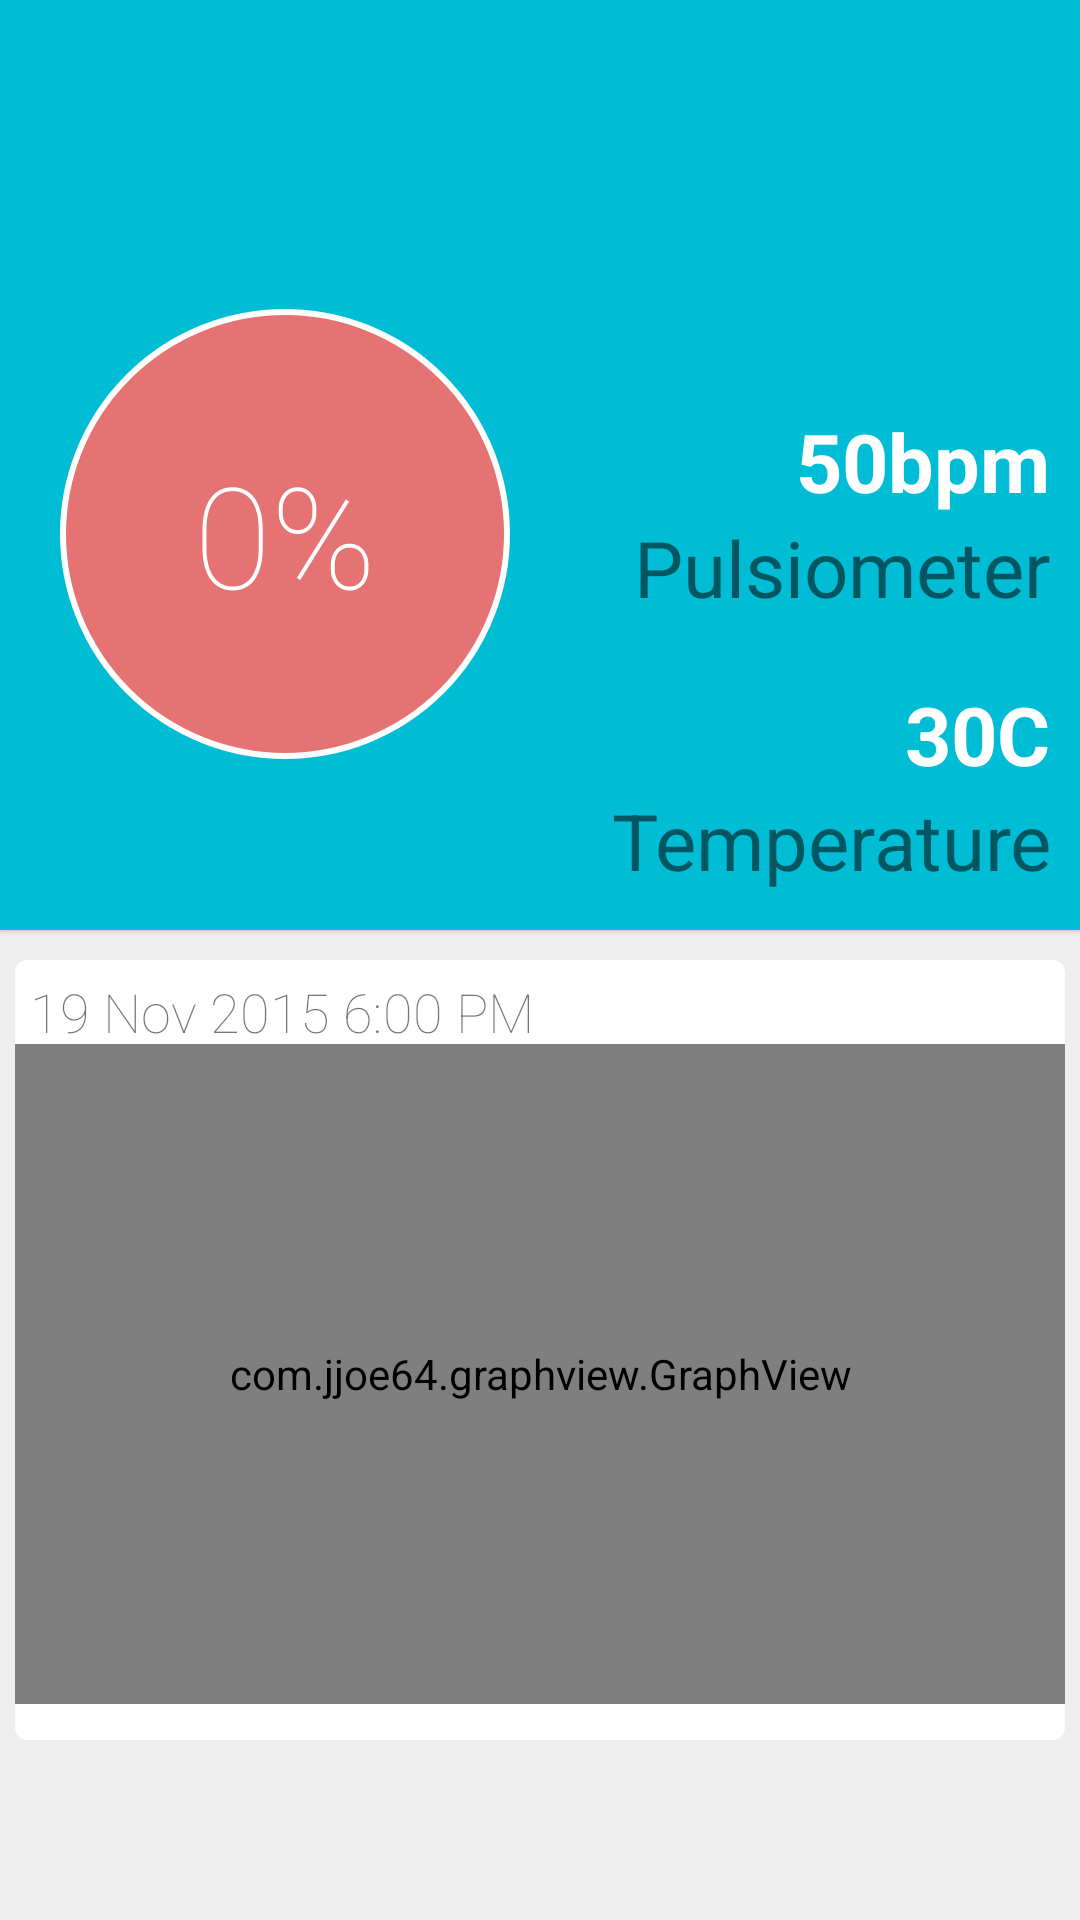

Reconstruct the res/layout file that produces this screen, plus the resources it refers to.
<!-- AndroidManifest.xml: application theme AppTheme -->
<!-- res/layout/serial_console.xml -->
<?xml version="1.0" encoding="utf-8"?>
<FrameLayout xmlns:android="http://schemas.android.com/apk/res/android"
    xmlns:tools="http://schemas.android.com/tools"
    android:layout_width="match_parent"
    android:layout_height="match_parent"
    xmlns:card_view="http://schemas.android.com/apk/res-auto"
    tools:context=".DeviceListActivity"
    android:background="@color/activityBackground">

    

    <LinearLayout
        android:layout_width="match_parent"
        android:layout_height="wrap_content"
        android:orientation="vertical">

        <LinearLayout
            android:layout_width="fill_parent"
            android:layout_height="310dp"
            android:background="@color/uperBackColor"
            android:elevation="1dp"
            android:orientation="horizontal"
            android:paddingLeft="@dimen/customPadding"
            android:paddingRight="@dimen/customPadding"
            android:paddingBottom="@dimen/customPadding"
            android:paddingTop="?attr/actionBarSize">

            <RelativeLayout
                android:layout_width="0dp"
                android:layout_weight="1"
                android:layout_height="fill_parent">

                <TextView
                    android:id="@+id/oxygenvalue"
                    android:layout_width="150dp"
                    android:layout_height="150dp"
                    android:fontFamily="sans-serif-thin"
                    android:gravity="center"
                    android:background="@drawable/oval_red"
                    android:textColor="#FFFFFF"
                    android:textSize="47sp"
                    android:layout_centerInParent="true"
                    android:text="0%"/>

            </RelativeLayout>

            <RelativeLayout
                android:layout_width="0dp"
                android:layout_weight="1"
                android:layout_height="wrap_content">


                <TextView
                    android:id="@+id/psvalue"
                    android:layout_marginTop="15dp"
                    android:layout_width="wrap_content"
                    android:layout_height="wrap_content"
                    android:text="50bpm"
                    android:layout_alignParentRight="true"
                    android:gravity="end"
                    android:textSize="27sp"
                    android:fontFamily="sans-serif"
                    android:textStyle="bold"
                    android:textColor="#FFFFFF"/>

                
                    
                    
                    
                    
                    
                    
                    


                <TextView
                    android:id="@+id/pulseText"
                    android:layout_below="@+id/psvalue"
                    android:gravity="end"
                    android:textSize="26sp"
                    android:textStyle="bold"
                    android:fontFamily="sans-serif-thin"
                    android:layout_marginBottom="10dp"
                    android:layout_width="match_parent"
                    android:layout_height="wrap_content"
                    android:text="Pulsiometer"/>

                <TextView
                    android:id="@+id/tempvalue"
                    android:layout_below="@+id/pulseText"
                    android:layout_marginTop="10dp"
                    android:layout_width="match_parent"
                    android:layout_height="wrap_content"
                    android:text="30C"
                    android:gravity="end"
                    android:textSize="27sp"
                    android:fontFamily="sans-serif"
                    android:textStyle="bold"
                    android:textColor="#FFFFFF"/>

                <TextView
                    android:id="@+id/tempText"
                    android:layout_below="@+id/tempvalue"
                    android:gravity="end"
                    android:textSize="26sp"
                    android:textStyle="bold"
                    android:fontFamily="sans-serif-thin"
                    android:layout_width="match_parent"
                    android:layout_height="wrap_content"
                    android:text="Temperature"/>

            </RelativeLayout>


        </LinearLayout>

        

        <LinearLayout
            android:layout_width="fill_parent"
            android:layout_height="wrap_content"
            android:orientation="vertical"
            android:paddingLeft="5dp"
            android:paddingRight="5dp"
            android:layout_marginTop="10dp">

            <android.support.v7.widget.CardView
                android:layout_width="match_parent"
                android:layout_height="260dp"
                android:id="@+id/card_view"
                android:layout_gravity="center"
                card_view:cardCornerRadius="4dp">

                <TextView
                    android:layout_width="wrap_content"
                    android:layout_height="wrap_content"
                    android:textSize="18sp"
                    android:layout_gravity="start"
                    android:layout_marginTop="5dp"
                    android:layout_marginLeft="5dp"
                    android:fontFamily="sans-serif-thin"
                    android:text="19 Nov 2015 6:00 PM"/>

                <com.jjoe64.graphview.GraphView
                    android:layout_marginTop="8dp"
                    android:layout_width="match_parent"
                    android:layout_height="220dip"
                    android:layout_gravity="center_vertical"
                    android:id="@+id/graph" />

            </android.support.v7.widget.CardView>

        </LinearLayout>
    </LinearLayout>

    <android.support.v7.widget.Toolbar
        android:id="@+id/toolbar"
        android:layout_width="match_parent"
        android:layout_height="wrap_content"
        android:minHeight="?attr/actionBarSize"/>


</FrameLayout>
<!-- resources referenced by this layout -->
<resources>
  <color name="activityBackground">#EEEEEE</color>
  <color name="uperBackColor">#00BCD4</color>
  <dimen name="customPadding">10dp</dimen>
  <!-- drawable animated_heart (drawable) -->
  <?xml version="1.0" encoding="utf-8"?>
  <animated-vector xmlns:android="http://schemas.android.com/apk/res/android"
      android:drawable="@drawable/heart">
  
      <target
          android:animation="@animator/animate_heart"
          android:name="top" />
  
  </animated-vector>
  <!-- drawable oval_red (drawable) -->
  <?xml version="1.0" encoding="utf-8"?>
  <shape xmlns:android="http://schemas.android.com/apk/res/android"
      android:shape="oval">
      <solid android:color="#E57373"/>
      <stroke android:color="#FFFFFF" android:width="6px"/>
  
  </shape>
  <style name="AppTheme" parent="Theme.AppCompat.Light.NoActionBar">
          
          <item name="colorPrimaryDark">@color/primaryDark</item>
          <item name="colorAccent">@color/accentColor</item>
          <item name="android:windowNoTitle">true</item>
          <item name="windowActionBar">false</item>
      </style>
  <!-- drawable heart (drawable) -->
  <?xml version="1.0" encoding="utf-8"?>
  <vector xmlns:android="http://schemas.android.com/apk/res/android"
      android:height="100dp"
      android:width="100dp"
      android:viewportWidth="32"
      android:viewportHeight="32">
      <group android:name="aniheart">
          <path android:fillColor="#D32F2F"
              android:pathData="M20.5,9.5
          c-1.955,0,-3.83,1.268,-4.5,3
          c-0.67,-1.732,-2.547,-3,-4.5,-3
          C8.957,9.5,7,11.432,7,14
          c0,3.53,3.793,6.257,9,11.5
          c5.207,-5.242,9,-7.97,9,-11.5
          C25,11.432,23.043,9.5,20.5,9.5z" />
      </group>
  </vector>
  <color name="primaryDark">#00BCD4</color>
  <color name="accentColor">#FFFFFF</color>
</resources>
